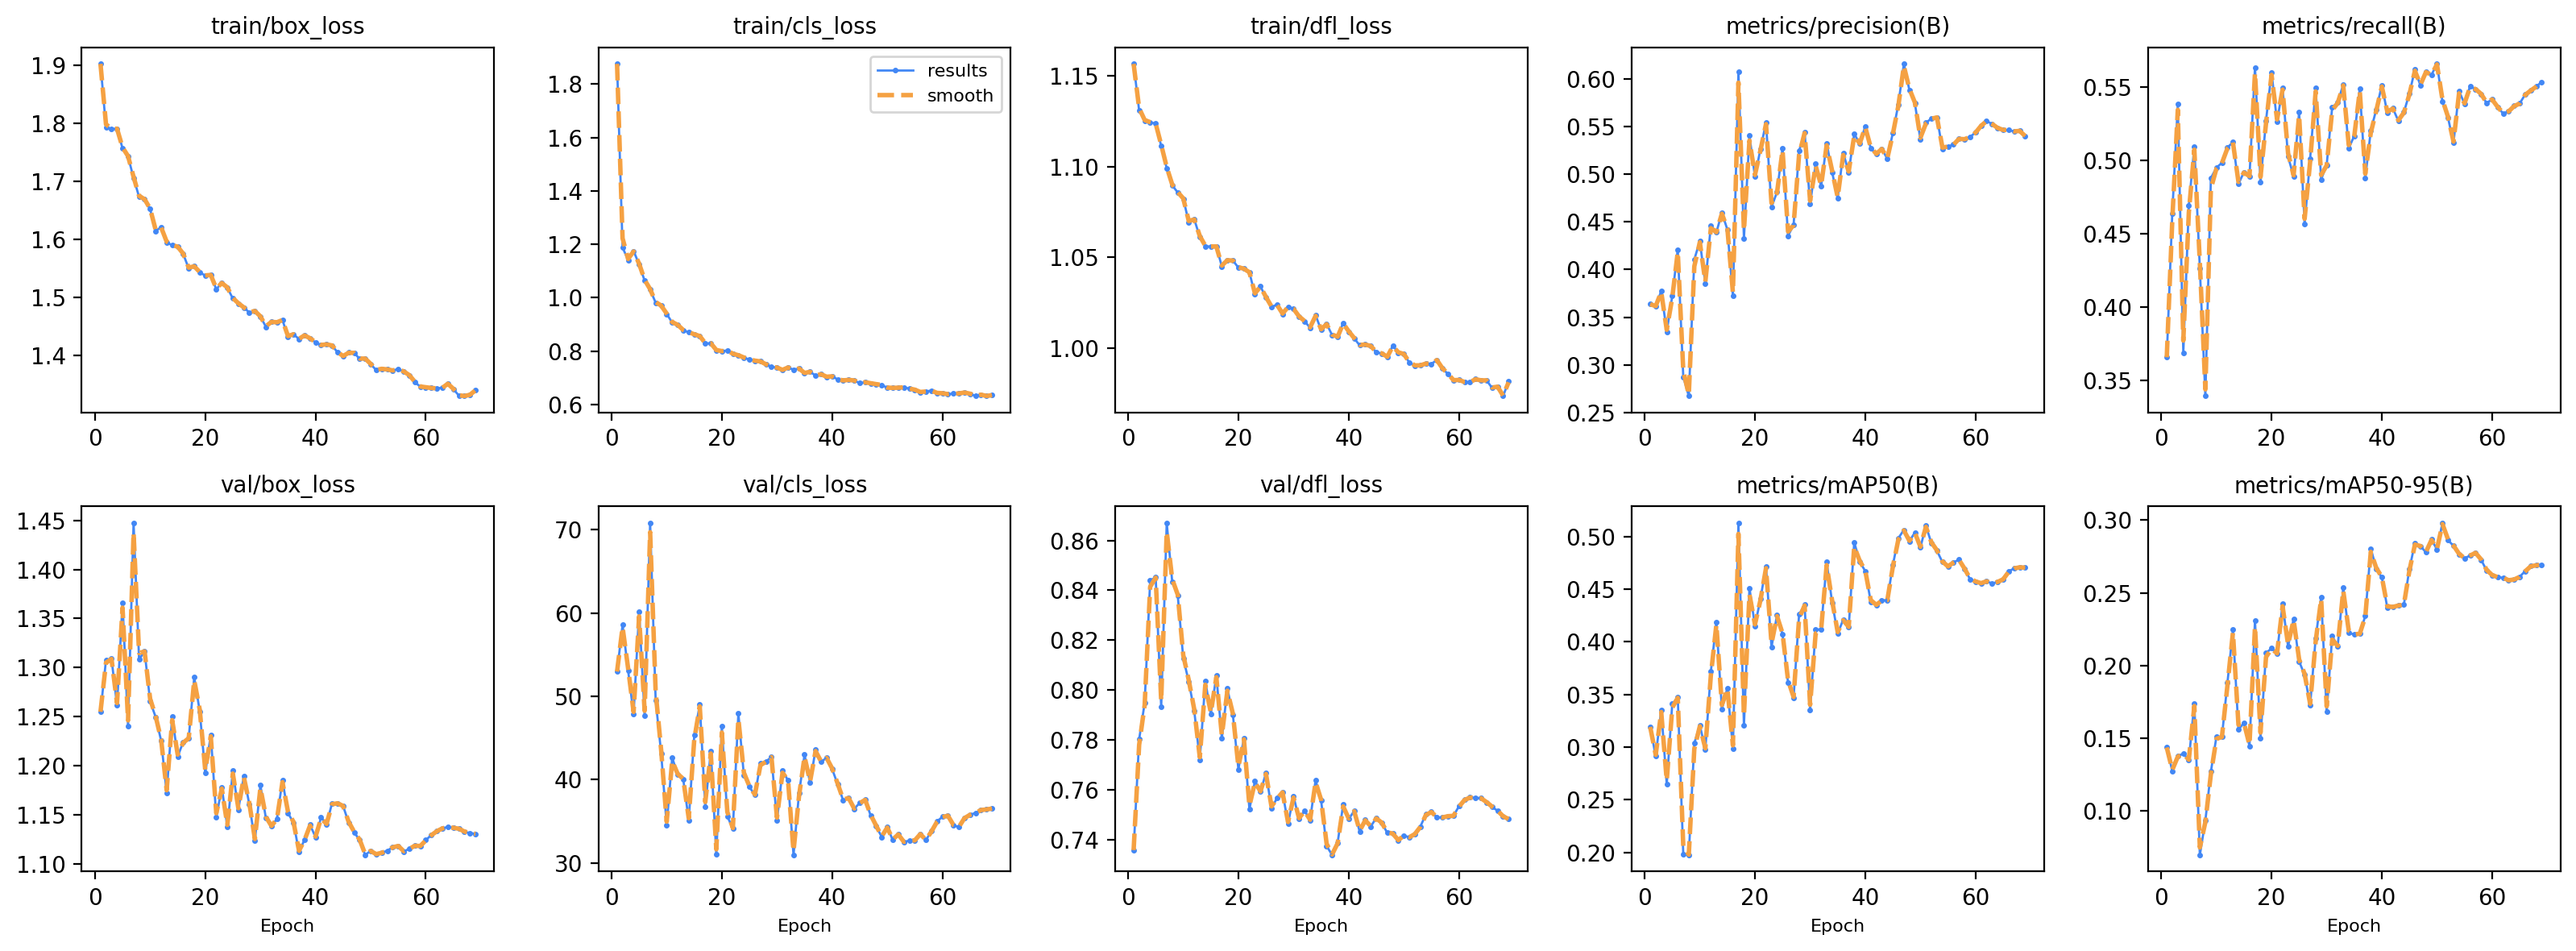

Data behind this chart, as committed beside it:
epoch, time, train/box_loss, train/cls_loss, train/dfl_loss, metrics/precision(B), metrics/recall(B), metrics/mAP50(B), metrics/mAP50-95(B), val/box_loss, val/cls_loss, val/dfl_loss, lr/pg0, lr/pg1, lr/pg2
1, 2859, 1.902, 1.876, 1.156, 0.3635, 0.3659, 0.3191, 0.1437, 1.255, 52.96, 0.7358, 0.0001997, 0.0001997, 0.008203
2, 5698, 1.792, 1.188, 1.131, 0.3615, 0.464, 0.2912, 0.1274, 1.308, 58.57, 0.7802, 0.0003997, 0.0003997, 0.006403
3, 8520, 1.79, 1.141, 1.125, 0.3773, 0.5384, 0.3353, 0.1378, 1.309, 53.12, 0.7948, 0.0005997, 0.0005997, 0.004603
4, 11349, 1.79, 1.175, 1.124, 0.3347, 0.369, 0.2648, 0.1393, 1.262, 47.85, 0.8439, 0.0007996, 0.0007996, 0.002803
5, 14176, 1.756, 1.125, 1.124, 0.3721, 0.469, 0.3409, 0.1351, 1.366, 60.19, 0.8453, 0.0009995, 0.0009995, 0.001002
6, 17026, 1.742, 1.064, 1.111, 0.4209, 0.5095, 0.3472, 0.1741, 1.24, 47.65, 0.7931, 0.0009996, 0.0009996, 0.0009996
7, 19888, 1.705, 1.03, 1.099, 0.2874, 0.4262, 0.1982, 0.06973, 1.447, 70.82, 0.8671, 0.0009995, 0.0009995, 0.0009995
8, 22731, 1.673, 0.9813, 1.09, 0.2673, 0.3395, 0.1975, 0.09334, 1.308, 49.51, 0.8434, 0.0009993, 0.0009993, 0.0009993
9, 25553, 1.668, 0.9696, 1.086, 0.4104, 0.4879, 0.3036, 0.1271, 1.317, 43.15, 0.8379, 0.000999, 0.000999, 0.000999
10, 28371, 1.652, 0.9391, 1.082, 0.4298, 0.495, 0.3208, 0.1509, 1.266, 34.49, 0.8127, 0.0009988, 0.0009988, 0.0009988
11, 31211, 1.614, 0.907, 1.069, 0.385, 0.4983, 0.2977, 0.151, 1.25, 42.62, 0.8034, 0.0009985, 0.0009985, 0.0009985
12, 34039, 1.621, 0.8977, 1.071, 0.4462, 0.5088, 0.3717, 0.1881, 1.226, 40.59, 0.7915, 0.0009982, 0.0009982, 0.0009982
13, 36880, 1.595, 0.878, 1.061, 0.4388, 0.5124, 0.4188, 0.2246, 1.172, 40.05, 0.772, 0.0009978, 0.0009978, 0.0009978
14, 39724, 1.589, 0.8702, 1.056, 0.4594, 0.484, 0.3359, 0.156, 1.25, 35.11, 0.8036, 0.0009974, 0.0009974, 0.0009974
15, 42555, 1.587, 0.8627, 1.056, 0.4417, 0.492, 0.3562, 0.1607, 1.21, 45.3, 0.7903, 0.000997, 0.000997, 0.000997
16, 45396, 1.574, 0.856, 1.056, 0.3723, 0.4891, 0.2988, 0.1447, 1.224, 48.99, 0.8059, 0.0009966, 0.0009966, 0.0009966
17, 48229, 1.55, 0.8282, 1.045, 0.6074, 0.5633, 0.513, 0.231, 1.228, 36.7, 0.7806, 0.0009961, 0.0009961, 0.0009961
18, 51055, 1.553, 0.8295, 1.049, 0.4326, 0.485, 0.3205, 0.1501, 1.29, 43.43, 0.8006, 0.0009956, 0.0009956, 0.0009956
19, 53811, 1.543, 0.8027, 1.048, 0.5401, 0.5271, 0.4511, 0.2086, 1.256, 31.01, 0.79, 0.0009951, 0.0009951, 0.0009951
20, 56586, 1.537, 0.7999, 1.044, 0.4972, 0.56, 0.415, 0.2119, 1.192, 46.38, 0.7682, 0.0009945, 0.0009945, 0.0009945
21, 59320, 1.538, 0.8023, 1.044, 0.5264, 0.5263, 0.4409, 0.2083, 1.232, 35.6, 0.7808, 0.0009939, 0.0009939, 0.0009939
22, 62082, 1.514, 0.7896, 1.042, 0.5538, 0.5492, 0.4714, 0.2425, 1.148, 34.08, 0.7521, 0.0009933, 0.0009933, 0.0009933
23, 64814, 1.525, 0.7842, 1.03, 0.4653, 0.5025, 0.3947, 0.2131, 1.178, 47.96, 0.7635, 0.0009926, 0.0009926, 0.0009926
24, 67529, 1.517, 0.7757, 1.034, 0.4812, 0.489, 0.4257, 0.2323, 1.138, 40.49, 0.7591, 0.0009919, 0.0009919, 0.0009919
25, 70253, 1.498, 0.7683, 1.028, 0.5274, 0.5329, 0.4071, 0.2029, 1.195, 39.11, 0.7667, 0.0009912, 0.0009912, 0.0009912
26, 73063, 1.489, 0.7641, 1.023, 0.4353, 0.4565, 0.3611, 0.1936, 1.155, 38.14, 0.7526, 0.0009905, 0.0009905, 0.0009905
27, 75780, 1.482, 0.7612, 1.024, 0.4467, 0.5012, 0.3467, 0.1726, 1.19, 41.91, 0.7566, 0.0009897, 0.0009897, 0.0009897
28, 78719, 1.474, 0.75, 1.019, 0.5241, 0.5494, 0.4259, 0.2189, 1.16, 42.16, 0.7591, 0.0009889, 0.0009889, 0.0009889
29, 81296, 1.476, 0.7413, 1.023, 0.5441, 0.4871, 0.4351, 0.2473, 1.124, 42.72, 0.7464, 0.0009881, 0.0009881, 0.0009881
30, 84006, 1.467, 0.7381, 1.022, 0.4683, 0.4969, 0.3352, 0.1681, 1.18, 35.05, 0.7573, 0.0009872, 0.0009872, 0.0009872
31, 86755, 1.449, 0.7292, 1.017, 0.5107, 0.5362, 0.4113, 0.2203, 1.147, 41.09, 0.7481, 0.0009863, 0.0009863, 0.0009863
32, 89490, 1.458, 0.739, 1.015, 0.4871, 0.5393, 0.4119, 0.2134, 1.138, 39.88, 0.7516, 0.0009854, 0.0009854, 0.0009854
33, 92199, 1.457, 0.7302, 1.011, 0.5324, 0.5517, 0.476, 0.2536, 1.146, 30.94, 0.7478, 0.0009844, 0.0009844, 0.0009844
34, 94926, 1.461, 0.7351, 1.018, 0.5018, 0.5083, 0.437, 0.2226, 1.185, 38.36, 0.7638, 0.0009835, 0.0009835, 0.0009835
35, 97644, 1.432, 0.7173, 1.01, 0.4743, 0.5167, 0.4077, 0.2213, 1.152, 42.99, 0.7556, 0.0009825, 0.0009825, 0.0009825
36, 100384, 1.436, 0.7226, 1.013, 0.5223, 0.5489, 0.421, 0.2219, 1.142, 39.6, 0.7374, 0.0009814, 0.0009814, 0.0009814
37, 103115, 1.428, 0.7083, 1.007, 0.5019, 0.4879, 0.4138, 0.2342, 1.112, 43.6, 0.7338, 0.0009803, 0.0009803, 0.0009803
38, 105845, 1.435, 0.7136, 1.006, 0.5422, 0.5204, 0.4944, 0.2806, 1.125, 42.1, 0.7388, 0.0009792, 0.0009792, 0.0009792
39, 108573, 1.429, 0.7035, 1.014, 0.5317, 0.5347, 0.4761, 0.2665, 1.14, 42.62, 0.754, 0.0009781, 0.0009781, 0.0009781
40, 111293, 1.422, 0.7055, 1.009, 0.55, 0.5511, 0.4671, 0.2607, 1.127, 41.27, 0.7482, 0.000977, 0.000977, 0.000977
41, 114001, 1.417, 0.694, 1.006, 0.5268, 0.5322, 0.4381, 0.2397, 1.147, 39.43, 0.7515, 0.0009758, 0.0009758, 0.0009758
42, 116728, 1.419, 0.6901, 1.002, 0.5209, 0.5354, 0.4348, 0.2403, 1.141, 37.5, 0.7431, 0.0009746, 0.0009746, 0.0009746
43, 119451, 1.417, 0.6923, 1.002, 0.5265, 0.5269, 0.4393, 0.2414, 1.162, 37.78, 0.7479, 0.0009733, 0.0009733, 0.0009733
44, 122170, 1.405, 0.6899, 1.001, 0.516, 0.5327, 0.4395, 0.2419, 1.162, 36.46, 0.7452, 0.000972, 0.000972, 0.000972
45, 124879, 1.398, 0.6801, 0.9979, 0.5432, 0.5456, 0.4728, 0.2665, 1.159, 37.2, 0.7487, 0.0009707, 0.0009707, 0.0009707
46, 127587, 1.405, 0.6835, 0.9973, 0.573, 0.5618, 0.4984, 0.2842, 1.142, 37.57, 0.7467, 0.0009694, 0.0009694, 0.0009694
47, 130302, 1.404, 0.6795, 0.9953, 0.6155, 0.551, 0.5062, 0.2822, 1.132, 35.66, 0.7427, 0.000968, 0.000968, 0.000968
48, 133020, 1.394, 0.6761, 1.002, 0.5881, 0.5606, 0.4955, 0.2779, 1.124, 34.37, 0.7423, 0.0009667, 0.0009667, 0.0009667
49, 135743, 1.394, 0.6732, 0.9977, 0.5743, 0.5582, 0.5038, 0.2868, 1.109, 33.1, 0.7397, 0.0009652, 0.0009652, 0.0009652
50, 138464, 1.385, 0.6627, 0.9969, 0.5361, 0.5657, 0.4895, 0.2799, 1.113, 34.29, 0.7416, 0.0009638, 0.0009638, 0.0009638
51, 141192, 1.374, 0.6622, 0.9922, 0.5538, 0.5399, 0.5101, 0.2982, 1.11, 32.73, 0.7409, 0.0009623, 0.0009623, 0.0009623
52, 143908, 1.377, 0.663, 0.9906, 0.5583, 0.5291, 0.4936, 0.2863, 1.112, 33.44, 0.7423, 0.0009608, 0.0009608, 0.0009608
53, 146614, 1.376, 0.6644, 0.9907, 0.5594, 0.512, 0.4864, 0.2823, 1.114, 32.49, 0.7452, 0.0009593, 0.0009593, 0.0009593
54, 149356, 1.374, 0.6596, 0.9918, 0.526, 0.5473, 0.4756, 0.2766, 1.117, 32.68, 0.7501, 0.0009577, 0.0009577, 0.0009577
55, 152082, 1.376, 0.6553, 0.9915, 0.5289, 0.5385, 0.4714, 0.2737, 1.118, 32.7, 0.7511, 0.0009561, 0.0009561, 0.0009561
56, 154803, 1.372, 0.6464, 0.9937, 0.5309, 0.5504, 0.4754, 0.2758, 1.113, 33.49, 0.7489, 0.0009545, 0.0009545, 0.0009545
57, 157547, 1.366, 0.6486, 0.9889, 0.5372, 0.5485, 0.478, 0.2776, 1.116, 32.72, 0.7489, 0.0009529, 0.0009529, 0.0009529
58, 160320, 1.354, 0.6524, 0.986, 0.5366, 0.5451, 0.4691, 0.2728, 1.119, 33.79, 0.7494, 0.0009512, 0.0009512, 0.0009512
59, 163039, 1.346, 0.6431, 0.9824, 0.5389, 0.539, 0.4595, 0.2655, 1.118, 34.96, 0.7495, 0.0009495, 0.0009495, 0.0009495
60, 165846, 1.345, 0.6421, 0.9827, 0.5436, 0.5416, 0.4572, 0.2621, 1.124, 35.52, 0.7534, 0.0009478, 0.0009478, 0.0009478
... 9 more rows
